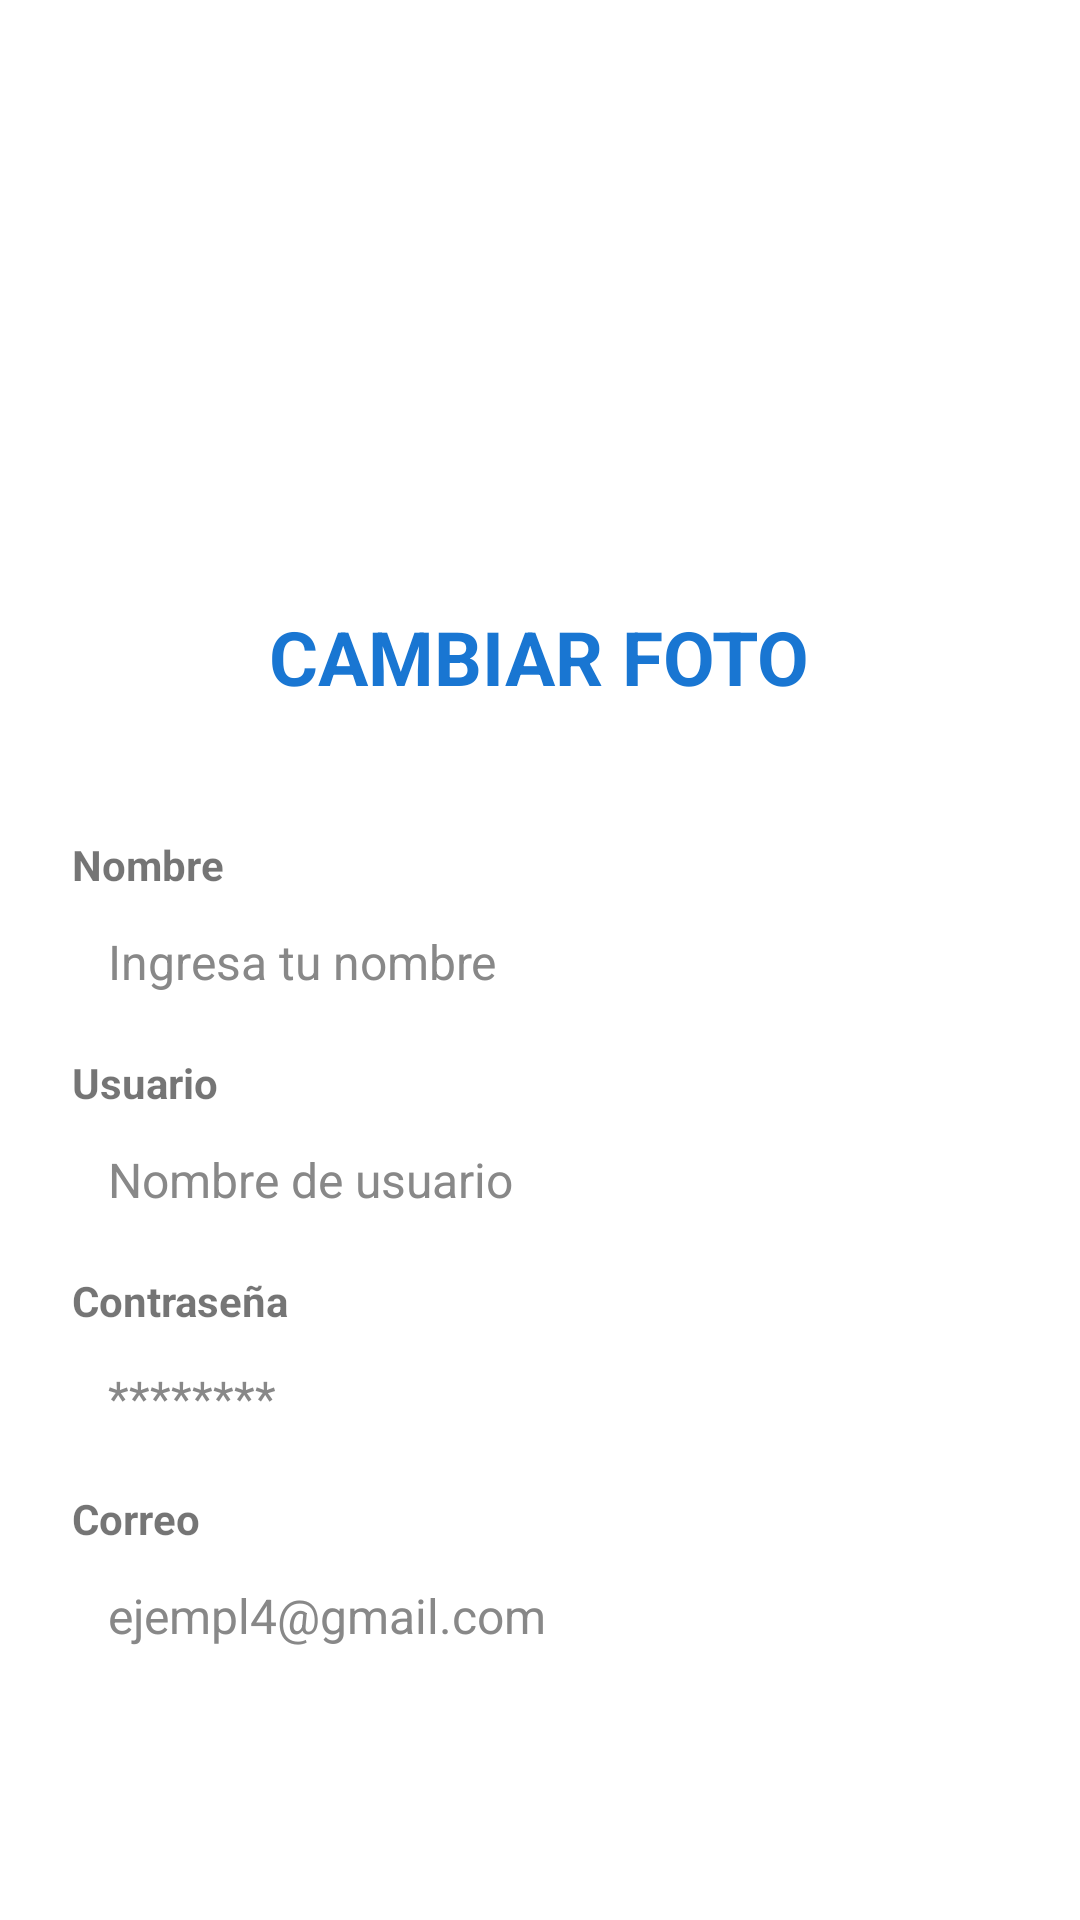

Reconstruct the res/layout file that produces this screen, plus the resources it refers to.
<!-- AndroidManifest.xml: application theme Theme.ICFESUP -->
<!-- res/layout/activity_lenny_editarperfil.xml -->
<?xml version="1.0" encoding="utf-8"?>
<LinearLayout xmlns:android="http://schemas.android.com/apk/res/android"
    xmlns:app="http://schemas.android.com/apk/res-auto"
    xmlns:tools="http://schemas.android.com/tools"
    android:id="@+id/main"
    android:layout_width="match_parent"
    android:layout_height="match_parent"
    android:orientation="vertical"
    android:gravity="center_horizontal"
    android:background="@android:color/white"
    android:padding="24dp"
    tools:context=".configuracion.Lenny_Verperfil">

    <ImageView
        android:id="@+id/profile"
        android:layout_width="120dp"
        android:layout_height="120dp"
        android:src="@drawable/perfillenny"
        android:scaleType="centerCrop"
        android:layout_marginTop="50dp"
        android:layout_marginBottom="8dp" />


    <TextView
        android:id="@+id/cambio"
        android:layout_width="wrap_content"
        android:layout_height="wrap_content"
        android:text="CAMBIAR FOTO"
        android:textColor="#1976D2"
        android:textStyle="bold"
        android:textSize="25dp"
        android:layout_marginBottom="35dp" />


    <TextView android:text="Nombre"
        android:layout_width="match_parent"
        android:layout_height="wrap_content"
        android:textStyle="bold"
        android:layout_marginTop="8dp" />

    <EditText
        android:id="@+id/EdNombre"
        android:layout_width="match_parent"
        android:layout_height="wrap_content"
        android:background="@drawable/bg_redondeado"
        android:hint="Ingresa tu nombre"
        android:padding="12dp"
        android:textColor="#000000"
        android:textColorHint="#888888"
        android:textSize="16sp" />



    <TextView android:text="Usuario"
        android:layout_width="match_parent"
        android:layout_height="wrap_content"
        android:textStyle="bold"
        android:layout_marginTop="8dp" />

    <EditText
        android:id="@+id/EdUsuario"
        android:layout_width="match_parent"
        android:layout_height="wrap_content"
        android:hint="Nombre de usuario"
        android:textSize="16dp"
        android:background="@drawable/bg_redondeado"
        android:textColorHint="#888888"
        android:padding="12dp" />


    <TextView android:text="Contraseña"
        android:layout_width="match_parent"
        android:layout_height="wrap_content"
        android:textStyle="bold"
        android:layout_marginTop="8dp" />

    <EditText
        android:id="@+id/EdContraseña"
        android:layout_width="match_parent"
        android:layout_height="wrap_content"
        android:hint="********"
        android:textSize="16dp"
        android:background="@drawable/bg_redondeado"
        android:textColorHint="#888888"
        android:inputType="textPassword"
        android:padding="12dp"
        android:enabled="false" />


    <TextView
        android:text="Correo"
        android:layout_width="match_parent"
        android:layout_height="wrap_content"
        android:textStyle="bold"
        android:layout_marginTop="8dp" />

    <EditText
        android:id="@+id/EdCorreo"
        android:layout_width="match_parent"
        android:layout_height="wrap_content"
        android:hint="ejempl4@gmail.com"
        android:inputType="textEmailAddress"
        android:textSize="16dp"
        android:background="@drawable/bg_redondeado"
        android:textColorHint="#888888"
        android:padding="12dp"
        android:enabled="false" />
</LinearLayout>
<!-- resources referenced by this layout -->
<resources>
  <style name="Theme.ICFESUP" parent="Theme.MaterialComponents.DayNight.NoActionBar">
          
          <item name="colorPrimary">@color/purple_500</item>
          <item name="colorPrimaryVariant">@color/purple_500</item>
          <item name="colorOnPrimary">@color/white</item>
  
          
          <item name="colorSecondary">@color/teal_200</item>
          <item name="colorSecondaryVariant">@color/teal_200</item>
          <item name="colorOnSecondary">@color/black</item>
  
  
          <item name="android:statusBarColor">?attr/colorPrimaryVariant</item>
  
  
      </style>
  <color name="purple_500">#FF6200EE</color>
  <color name="white">#FFFFFFFF</color>
  <color name="teal_200">#FF03DAC5</color>
  <color name="black">#FF000000</color>
</resources>
